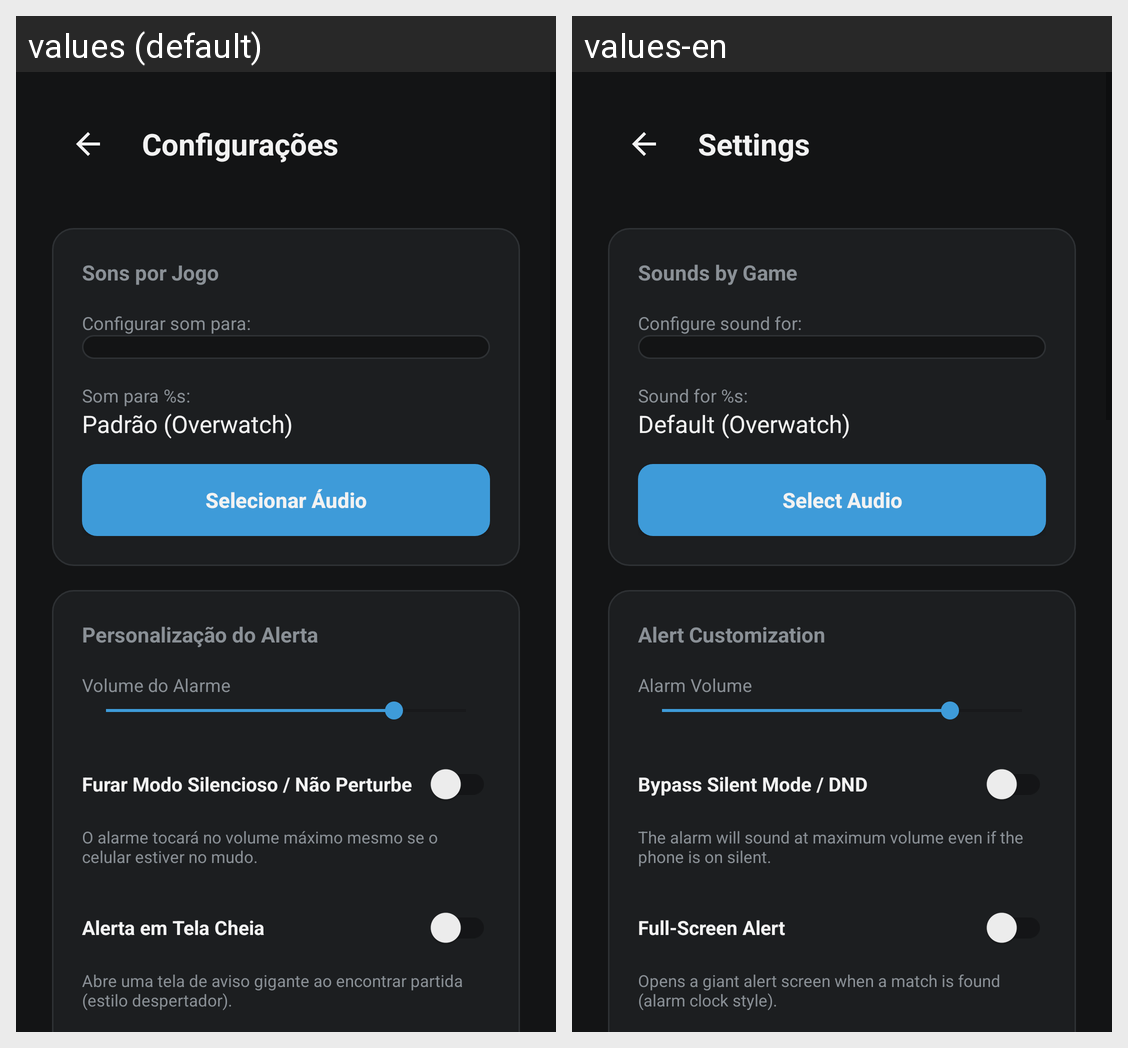

The Android screen above is rendered under two locales of the same app. Produce the string resources it draws, with the default and per-locale values.
Android screen res/layout/activity_settings.xml rendered under 2 locales, left to right: values (default), values-en. Device: Nexus 5 (rendered at 1080×1920; each locale shown at half size, 540×960, under a caption strip naming it); theme Theme.GameSentinel.
Strings drawn on this screen, with the default value and each locale's value (text and hints the layout hard-codes, and strings that could not be matched under every locale, appear in the picture but are not listed):

settings_title
  values: Configurações
  values-en: Settings

alarm_sound_section
  values: Sons por Jogo
  values-en: Sounds by Game

select_game_sound_label
  values: Configurar som para:
  values-en: Configure sound for:

current_sound_label
  values: Som para %s:
  values-en: Sound for %s:

default_sound_name
  values: Padrão (Overwatch)
  values-en: Default (Overwatch)

select_sound_btn
  values: Selecionar Áudio
  values-en: Select Audio

alert_custom_section
  values: Personalização do Alerta
  values-en: Alert Customization

label_volume
  values: Volume do Alarme
  values-en: Alarm Volume

label_dnd_bypass
  values: Furar Modo Silencioso / Não Perturbe
  values-en: Bypass Silent Mode / DND

dnd_bypass_desc
  values: O alarme tocará no volume máximo mesmo se o celular estiver no mudo.
  values-en: The alarm will sound at maximum volume even if the phone is on silent.

label_full_screen_alert
  values: Alerta em Tela Cheia
  values-en: Full-Screen Alert

full_screen_alert_desc
  values: Abre uma tela de aviso gigante ao encontrar partida (estilo despertador).
  values-en: Opens a giant alert screen when a match is found (alarm clock style).
